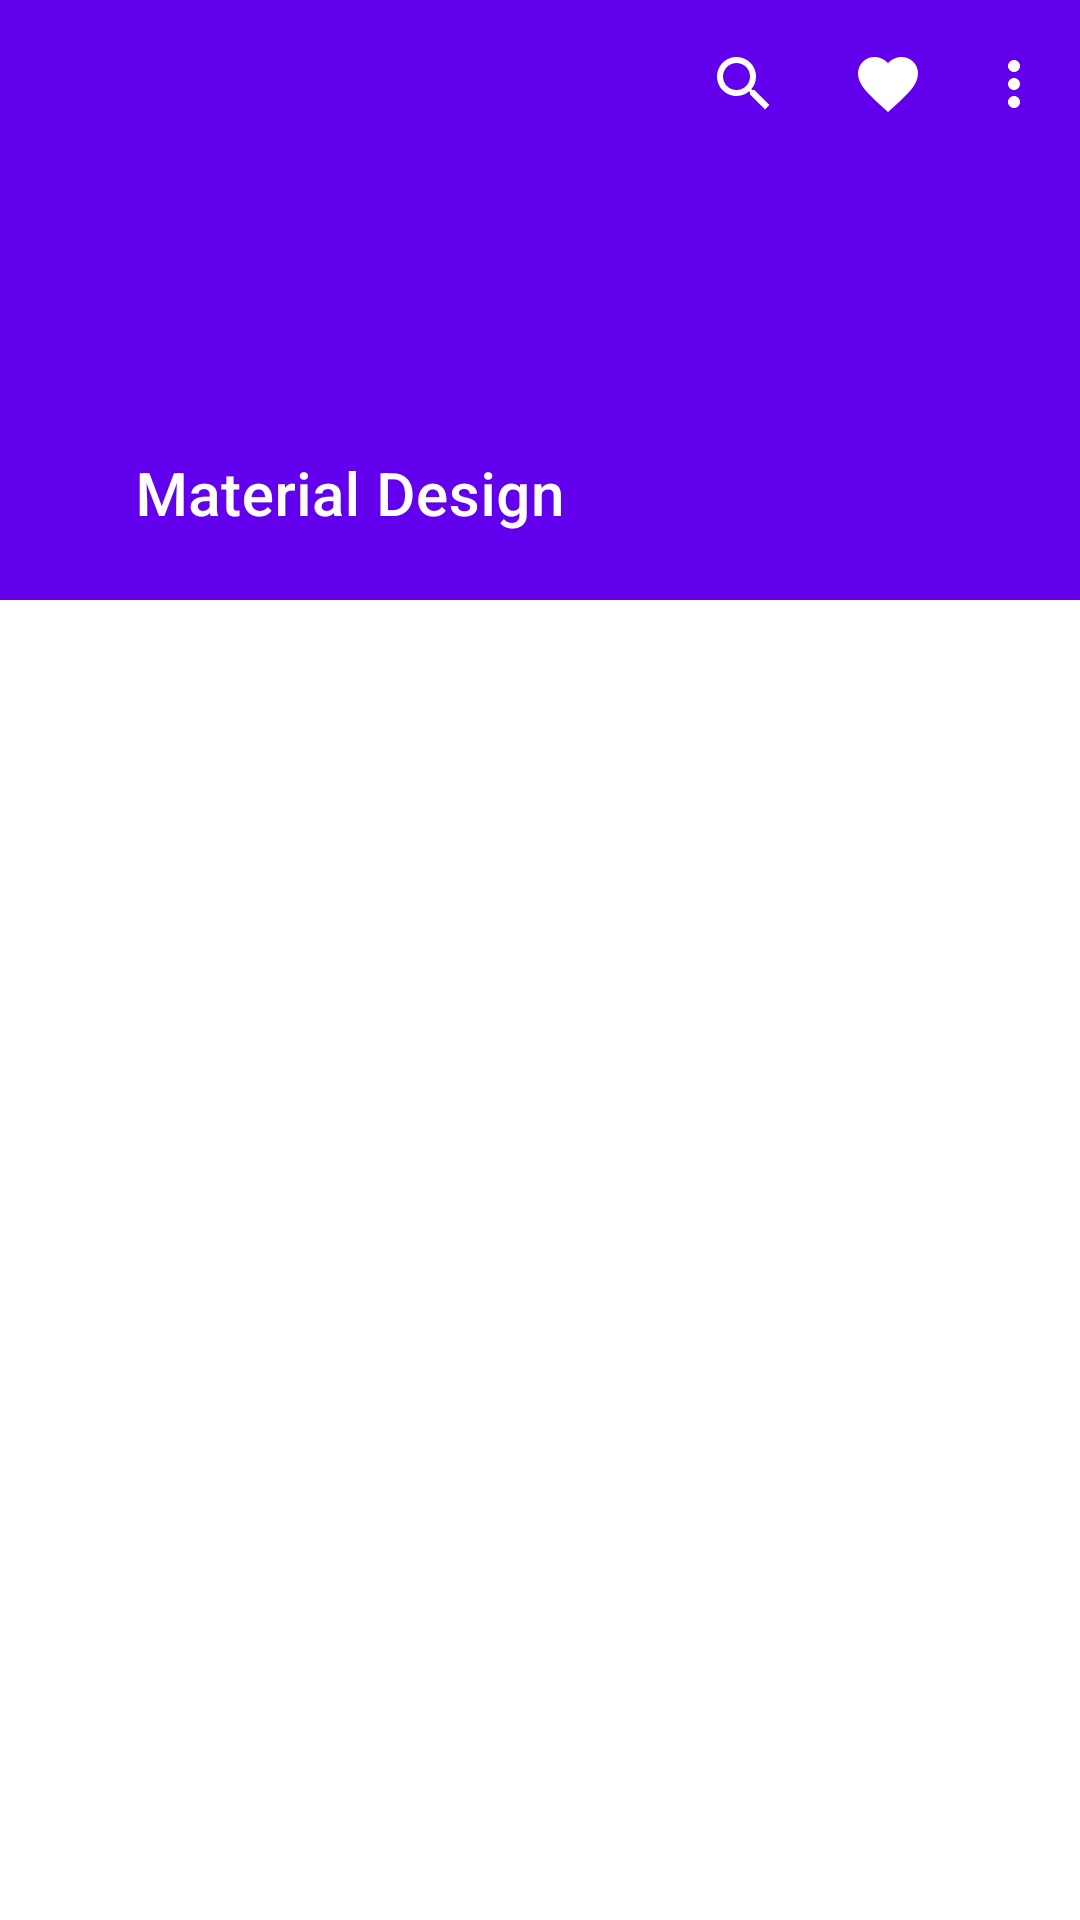

This screen was rendered from an Android layout file. Write that file and the resources it references.
<!-- AndroidManifest.xml: application theme AppTheme -->
<!-- res/layout/activity_menu.xml -->
<?xml version="1.0" encoding="utf-8"?>
<androidx.coordinatorlayout.widget.CoordinatorLayout
    xmlns:android="http://schemas.android.com/apk/res/android"
    xmlns:app="http://schemas.android.com/apk/res-auto"
    android:layout_width="match_parent"
    android:layout_height="match_parent">

    <com.google.android.material.appbar.AppBarLayout
        android:id="@+id/toolbar_layout"
        android:layout_width="match_parent"
        android:layout_height="200dp">

        <com.google.android.material.appbar.CollapsingToolbarLayout
            android:layout_width="match_parent"
            android:layout_height="match_parent"
            app:collapsedTitleTextAppearance="@style/TextAppearance.App.CollapsingToolbar.Expanded"
            app:contentScrim="?attr/colorPrimary"
            app:expandedTitleMarginBottom="28dp"
            app:expandedTitleMarginStart="45dp"
            app:expandedTitleTextAppearance="@style/TextAppearance.App.CollapsingToolbar.Collapsed"
            app:layout_scrollFlags="scroll|exitUntilCollapsed|snap"
            app:statusBarScrim="?attr/colorPrimaryVariant">

            <com.google.android.material.appbar.MaterialToolbar
                android:id="@+id/toolbar_menu"
                style="@style/Widget.MaterialComponents.Toolbar.Primary"
                android:layout_width="match_parent"
                android:layout_height="?attr/actionBarSize"
                android:elevation="0dp"
                app:layout_collapseMode="pin"
                app:menu="@menu/toolbar_menu"
                app:navigationIcon="@drawable/menu_24dp"
                app:title="Material Design" />

        </com.google.android.material.appbar.CollapsingToolbarLayout>
    </com.google.android.material.appbar.AppBarLayout>

    <androidx.core.widget.NestedScrollView
        android:layout_width="match_parent"
        android:layout_height="match_parent"
        app:layout_behavior="@string/appbar_scrolling_view_behavior">

        <androidx.recyclerview.widget.RecyclerView
            android:layout_width="match_parent"
            android:layout_height="match_parent"
            android:id="@+id/rv_main"/>


    </androidx.core.widget.NestedScrollView>


</androidx.coordinatorlayout.widget.CoordinatorLayout>
<!-- resources referenced by this layout -->
<resources>
  <style name="TextAppearance.App.CollapsingToolbar.Collapsed" parent="TextAppearance.MaterialComponents.Headline6">
          <item name="android:textColor">?attr/colorOnPrimary</item>
      </style>
  <style name="TextAppearance.App.CollapsingToolbar.Expanded" parent="TextAppearance.MaterialComponents.Headline5">
          <item name="android:textColor">?attr/colorOnPrimary</item>
      </style>
  <style name="AppTheme" parent="Theme.MaterialComponents.DayNight.NoActionBar">
          
          <item name="colorPrimary">@color/colorPrimary</item>
          <item name="colorPrimaryDark">@color/colorPrimaryDark</item>
          <item name="colorAccent">@color/colorAccent</item>
  
      </style>
  <!-- not gathered from this repository: default colours our renderer supplied (Android Studio template values) -->
  <color name="colorPrimary">#FF6200EE</color>
  <color name="colorPrimaryDark">#FF3700B3</color>
  <color name="colorAccent">#FF03DAC5</color>
</resources>
